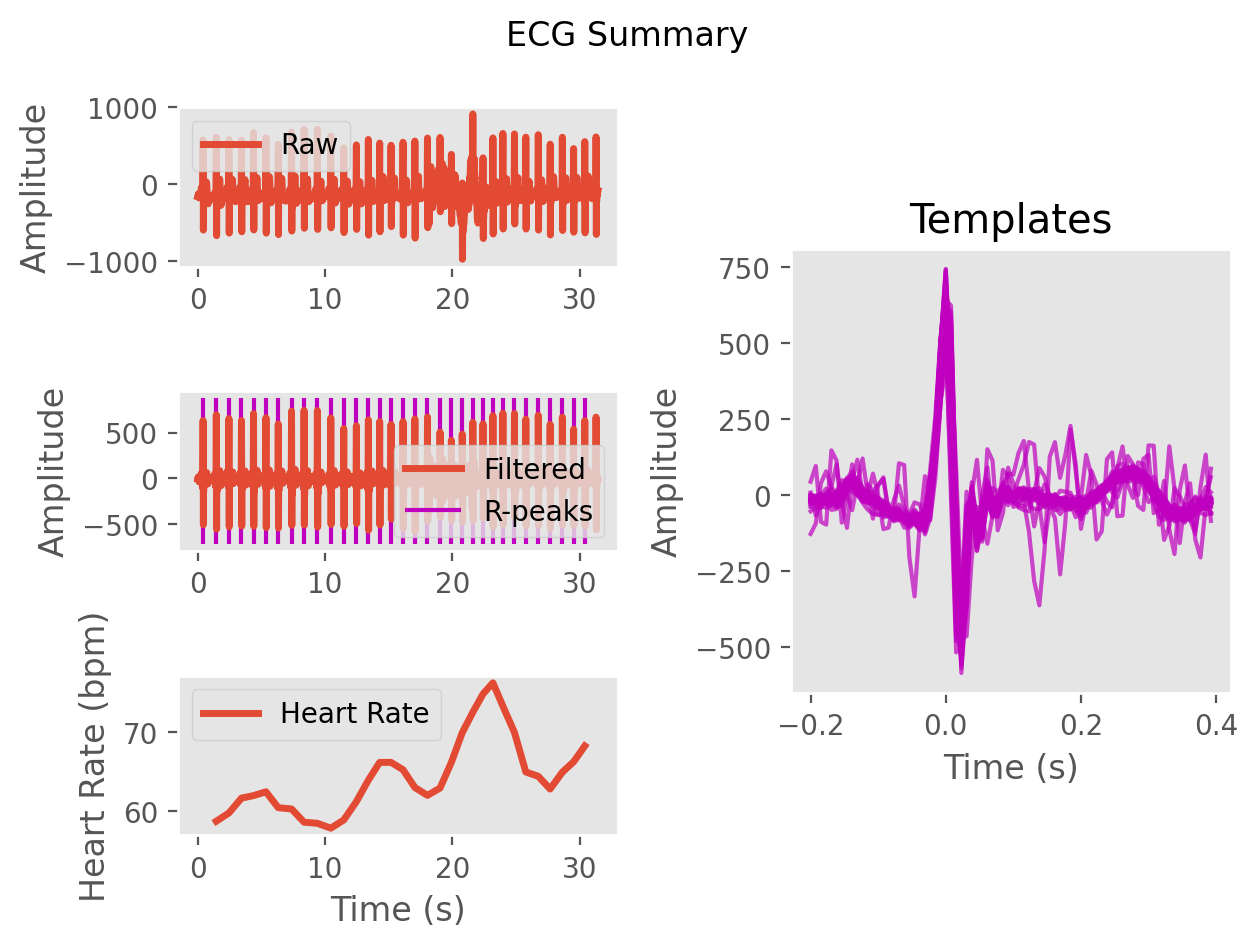

The data file committed next to this chart (first rows):
ECG, -7.867881474963561, -0.09570667141279898, -4.285052421313452, -5.798549847549275, 4.235136419162388, 6.352068122074645, 1.9519681487173486, 13.12695867900521, 15.211300674245837, -14.931048594618797, -30.290065392723463, -12.424944247469881, -8.477998390658643, -12.599042168744681, 7.517111725306426, 11.39693653020581, -22.66111230897298, -39.64638201810735, -21.7122005632666, -3.232541917164191, 6.077223916688633, 4.956437084744586, -8.877020557150782
Time (s), 0.0, 0.007692, 0.01538, 0.02308, 0.03077, 0.03846, 0.04615, 0.05385, 0.06154, 0.06923, 0.07692, 0.08462, 0.09231, 0.1, 0.1077, 0.1154, 0.1231, 0.1308, 0.1385, 0.1462, 0.1538, 0.1615, 0.1692
Rpeaks, 55, 190, 319, 447, 570, 697, 822, 958, 1086, 1222, 1359, 1491, 1620, 1742, 1858, 1974, 2096, 2217, 2346, 2474, 2590, 2701, 2809
IBI Series, 135.0, 129.0, 128.0, 123.0, 127.0, 125.0, 136.0, 128.0, 136.0, 137.0, 132.0, 129.0, 122.0, 116.0, 116.0, 122.0, 121.0, 129.0, 128.0, 116.0, 111.0, 108.0, 104.0
Heart Rate, 1.462, 2.454, 3.438, 4.385, 5.362, 6.323, 7.369, 8.354, 9.4, 10.45, 11.47, 12.46, 13.4, 14.29, 15.18, 16.12, 17.05, 18.05, 19.03, 19.92, 20.78, 21.61, 22.41
